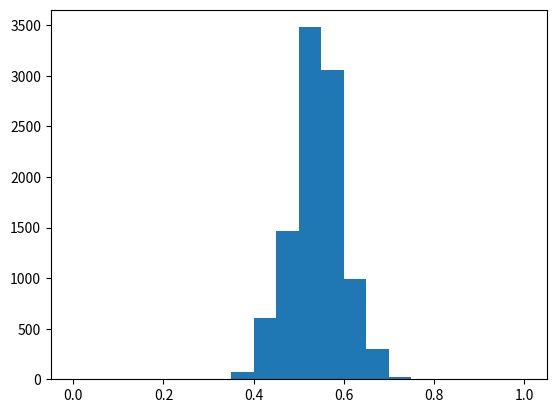

Here is the Python script that generated this plot:
# First, import numpy and matplotlib.
import numpy as np
from matplotlib import pyplot as plt


survey_responses = ['Ceballos', 'Kerrigan', 'Ceballos', 'Ceballos', 'Ceballos', 'Kerrigan', 'Kerrigan', 'Ceballos',
                    'Ceballos', 'Ceballos',
                    'Kerrigan', 'Kerrigan', 'Ceballos', 'Ceballos', 'Kerrigan', 'Kerrigan', 'Ceballos', 'Ceballos',
                    'Kerrigan', 'Kerrigan', 'Kerrigan', 'Kerrigan', 'Kerrigan', 'Kerrigan', 'Ceballos', 'Ceballos',
                    'Ceballos', 'Ceballos', 'Ceballos', 'Ceballos',
                    'Kerrigan', 'Kerrigan', 'Ceballos', 'Ceballos', 'Ceballos', 'Kerrigan', 'Kerrigan', 'Ceballos',
                    'Ceballos', 'Kerrigan', 'Kerrigan', 'Ceballos', 'Ceballos', 'Kerrigan', 'Kerrigan', 'Kerrigan',
                    'Kerrigan', 'Kerrigan', 'Kerrigan', 'Ceballos',
                    'Kerrigan', 'Kerrigan', 'Ceballos', 'Ceballos', 'Ceballos', 'Kerrigan', 'Kerrigan', 'Ceballos',
                    'Ceballos', 'Kerrigan', 'Kerrigan', 'Ceballos', 'Ceballos', 'Kerrigan', 'Kerrigan', 'Kerrigan',
                    'Kerrigan', 'Kerrigan', 'Kerrigan', 'Ceballos']

# At the top of script.py is a list of the different survey responses.
# Calculate the number of people who answered ‘Ceballos’ and save the answer to the variable total_ceballos.
# Print the variable to the terminal to see its value.

total_ceballos = survey_responses.count('Ceballos')
print(f'total_ceballos: {total_ceballos}')
print(f'count surveys: {len(survey_responses)}')

# Calculate the percentage of people in the survey who voted for Ceballos and save it to the variable
# percentage_ceballos.
# Print the variable to the terminal to see its value.

percentage_ceballos = total_ceballos/len(survey_responses)
print(f'percentage_ceballos: {percentage_ceballos}')

# In the real election, 54% of the 10,000 town population voted for Cynthia Ceballos. Your supervisors are
# concerned because this is a very different outcome than what the poll predicted. They want you to determine
# if there is something wrong with the poll or if given the sample size, it was an entirely reasonable result.
#
# Generate a binomial distribution that takes the number of total survey responses, the actual success rate,
# and the size of the town’s population as its parameters. Then divide the distribution by the number of survey
# responses. Save your calculation to the variable possible_surveys.

possible_surveys = np.random.binomial(len(survey_responses), .54, size=10000)/len(survey_responses)

# Plot a histogram of possible_surveys with a range of 0-1 and 20 bins.

plt.hist(possible_surveys, bins=20, range=(0, 1))
plt.show()

# As we saw, 47% of people we surveyed said they would vote for Ceballos, but 54% of people voted for Ceballos
# in the actual election.
# Calculate the percentage of surveys that could have an outcome of Ceballos receiving less than 50% of
# the vote and save it to the variable ceballos_loss_surveys.
# Print the variable to the terminal.

ceballos_loss_surveys = np.mean(possible_surveys < .5)
print(ceballos_loss_surveys)

# With this current poll, about 20% of the time a survey output would predict Kerrigan winning,
# even if Ceballos won the actual election.
# Your co-worker points out that your poll would be more accurate if it had more responders.
# Generate another binomial distribution, but this time, see what would happen if you had instead surveyed 7,000
# people. Divide the distribution by the size of the survey and save your findings to large_survey.

large_survey = np.random.binomial(7000, .54, size=10000) / 7000

# Now, recalculate the percentage of surveys that would have an outcome of Ceballos losing and save it to
# the variable ceballos_loss_new, and print the value to the terminal.
# What do we notice about this new value?
# What advice would you give to your supervisors about predicting results from surveys?

ceballos_loss_new = np.mean(large_survey < .5)
print(ceballos_loss_new)
